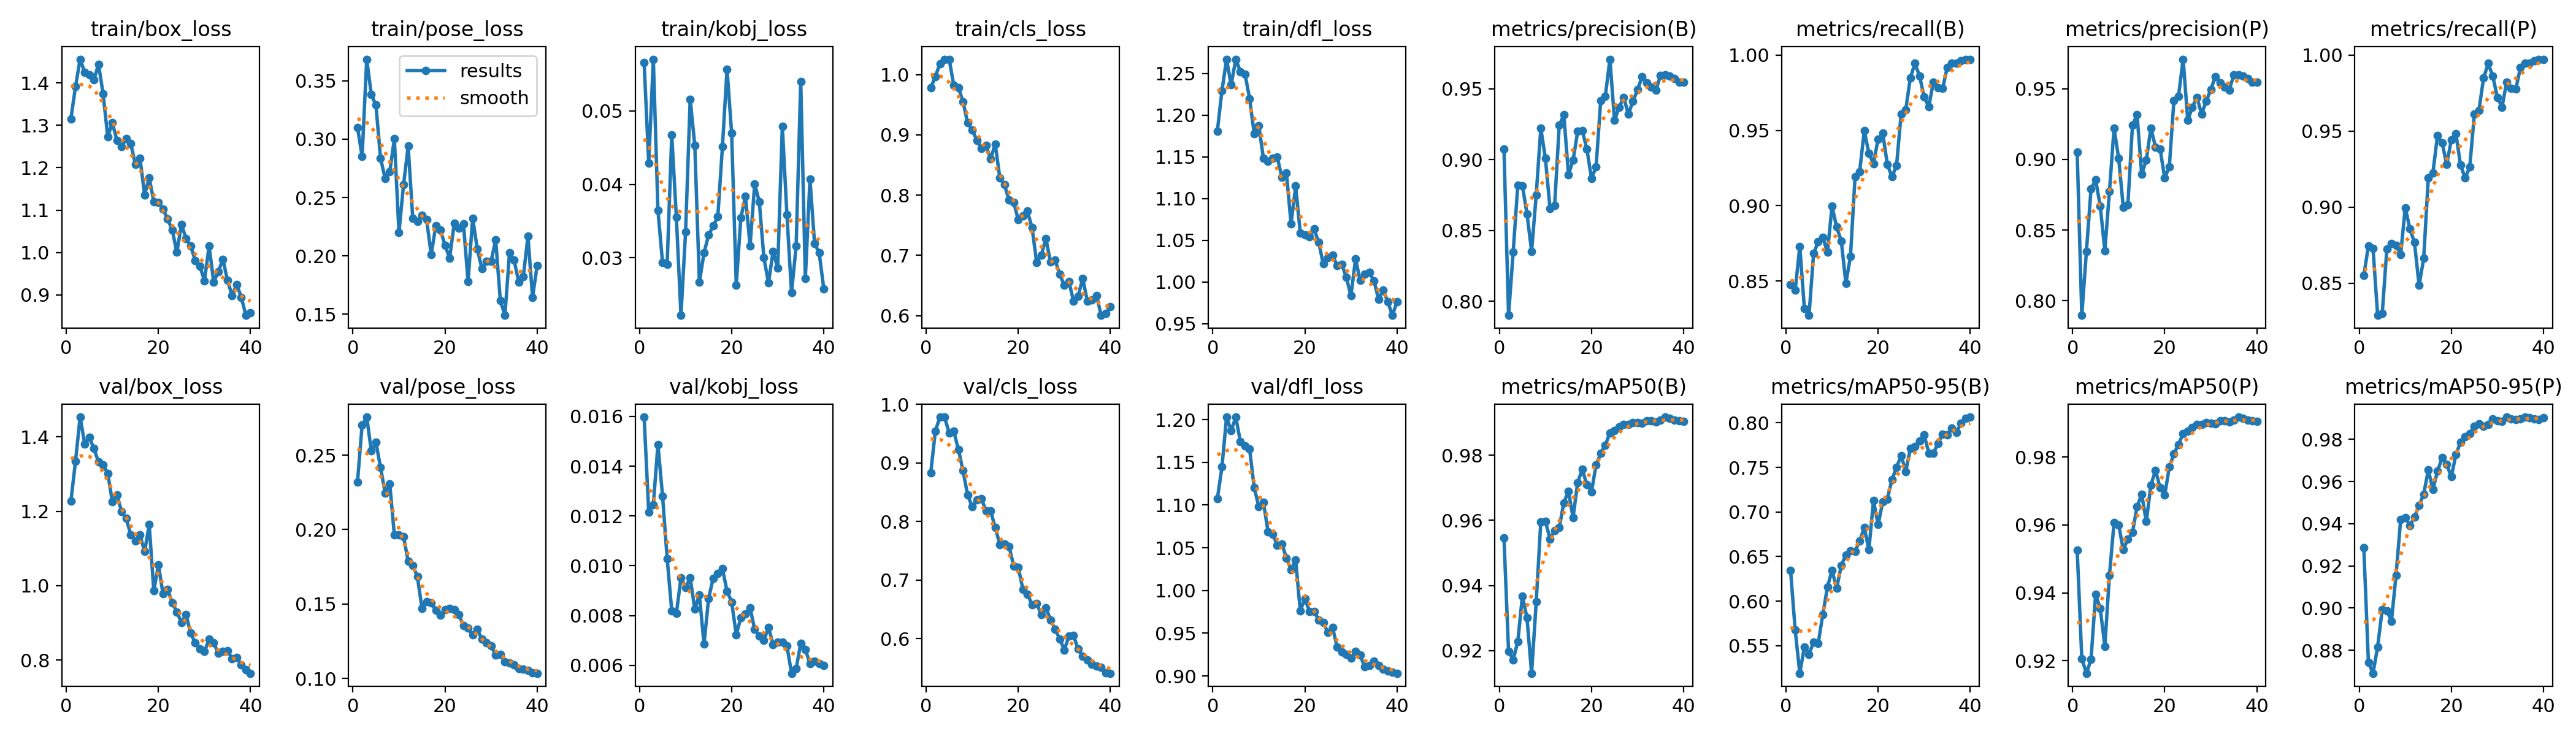

Source data for this figure (header and first rows):
epoch, time, train/box_loss, train/pose_loss, train/kobj_loss, train/cls_loss, train/dfl_loss, metrics/precision(B), metrics/recall(B), metrics/mAP50(B), metrics/mAP50-95(B), metrics/precision(P), metrics/recall(P), metrics/mAP50(P), metrics/mAP50-95(P), val/box_loss, val/pose_loss, val/kobj_loss, val/cls_loss, val/dfl_loss, lr/pg0, lr/pg1, lr/pg2
1, 4.537, 1.315, 0.3102, 0.05655, 0.9781, 1.181, 0.9075, 0.8476, 0.9546, 0.6344, 0.905, 0.8551, 0.9526, 0.9287, 1.227, 0.2321, 0.01597, 0.8831, 1.107, 0.0006471, 0.0006471, 0.0006471
2, 9.292, 1.391, 0.2853, 0.0429, 0.9968, 1.229, 0.7902, 0.844, 0.9197, 0.5675, 0.7896, 0.8747, 0.9206, 0.8742, 1.335, 0.2702, 0.01215, 0.9546, 1.145, 0.001281, 0.001281, 0.001281
3, 13.72, 1.456, 0.3686, 0.05702, 1.018, 1.267, 0.8348, 0.8731, 0.9172, 0.5192, 0.8348, 0.8731, 0.9163, 0.8691, 1.453, 0.2756, 0.01246, 0.9785, 1.203, 0.001882, 0.001882, 0.001882
4, 18.14, 1.425, 0.3382, 0.03645, 1.025, 1.236, 0.8819, 0.8317, 0.9227, 0.5488, 0.8789, 0.829, 0.9203, 0.8816, 1.381, 0.2529, 0.01487, 0.9783, 1.187, 0.001852, 0.001852, 0.001852
5, 22.58, 1.419, 0.3292, 0.02934, 1.025, 1.267, 0.8817, 0.8273, 0.9368, 0.5405, 0.8856, 0.8301, 0.9396, 0.8994, 1.398, 0.2586, 0.0128, 0.9516, 1.203, 0.001802, 0.001802, 0.001802
6, 27.01, 1.408, 0.2837, 0.02912, 0.9825, 1.252, 0.8618, 0.8683, 0.93, 0.5541, 0.8671, 0.8725, 0.9354, 0.8988, 1.369, 0.2417, 0.01029, 0.9541, 1.174, 0.001752, 0.001752, 0.001752
7, 31.46, 1.444, 0.2662, 0.04674, 0.9785, 1.249, 0.8353, 0.8762, 0.913, 0.5529, 0.8353, 0.8762, 0.9243, 0.8938, 1.332, 0.2246, 0.00818, 0.9234, 1.169, 0.001703, 0.001703, 0.001703
8, 35.94, 1.374, 0.2722, 0.0355, 0.9552, 1.22, 0.8752, 0.879, 0.9349, 0.5852, 0.8771, 0.875, 0.9451, 0.9156, 1.324, 0.2308, 0.00808, 0.8869, 1.165, 0.001654, 0.001654, 0.001654
9, 40.37, 1.273, 0.3003, 0.02217, 0.9201, 1.178, 0.922, 0.8691, 0.9596, 0.6157, 0.922, 0.8691, 0.9607, 0.942, 1.302, 0.1964, 0.00952, 0.8455, 1.12, 0.001604, 0.001604, 0.001604
10, 44.78, 1.306, 0.2202, 0.03353, 0.9083, 1.188, 0.9008, 0.8997, 0.9598, 0.6347, 0.9008, 0.8997, 0.9601, 0.943, 1.226, 0.1965, 0.00912, 0.8252, 1.098, 0.001554, 0.001554, 0.001554
11, 49.28, 1.264, 0.2611, 0.05159, 0.8911, 1.148, 0.8655, 0.8858, 0.9543, 0.6142, 0.8663, 0.8858, 0.9527, 0.9392, 1.244, 0.1952, 0.00952, 0.8371, 1.103, 0.001505, 0.001505, 0.001505
12, 53.68, 1.25, 0.294, 0.04528, 0.8775, 1.144, 0.8677, 0.8768, 0.9569, 0.6399, 0.8677, 0.8768, 0.9559, 0.9431, 1.199, 0.1787, 0.00825, 0.8392, 1.069, 0.001455, 0.001455, 0.001455
13, 58.17, 1.269, 0.2319, 0.02669, 0.8822, 1.149, 0.9242, 0.8487, 0.9577, 0.652, 0.9242, 0.8487, 0.9577, 0.9487, 1.18, 0.176, 0.00882, 0.8179, 1.066, 0.001406, 0.001406, 0.001406
14, 62.66, 1.257, 0.2297, 0.03066, 0.8598, 1.15, 0.9316, 0.8663, 0.9655, 0.6565, 0.9316, 0.8663, 0.9655, 0.9541, 1.137, 0.1683, 0.00685, 0.818, 1.053, 0.001357, 0.001357, 0.001357
15, 67.28, 1.208, 0.2345, 0.03311, 0.885, 1.126, 0.8894, 0.9192, 0.969, 0.656, 0.8894, 0.9192, 0.969, 0.9654, 1.12, 0.1471, 0.00869, 0.7896, 1.055, 0.001307, 0.001307, 0.001307
16, 71.8, 1.222, 0.231, 0.03433, 0.8283, 1.131, 0.8995, 0.9227, 0.9609, 0.6676, 0.8995, 0.9227, 0.9611, 0.9563, 1.136, 0.1517, 0.0095, 0.761, 1.038, 0.001257, 0.001257, 0.001257
17, 76.3, 1.136, 0.201, 0.0356, 0.817, 1.07, 0.9198, 0.9499, 0.9717, 0.6825, 0.922, 0.9471, 0.9717, 0.9649, 1.091, 0.1506, 0.00969, 0.7611, 1.025, 0.001208, 0.001208, 0.001208
18, 80.81, 1.176, 0.226, 0.04512, 0.7921, 1.115, 0.9204, 0.9347, 0.9757, 0.6577, 0.9087, 0.9423, 0.9761, 0.9713, 1.164, 0.146, 0.00988, 0.7574, 1.036, 0.001159, 0.001159, 0.001159
19, 85.25, 1.12, 0.2222, 0.05568, 0.7883, 1.059, 0.9074, 0.928, 0.971, 0.7127, 0.9074, 0.928, 0.971, 0.9681, 0.986, 0.1425, 0.00898, 0.7243, 0.9763, 0.001109, 0.001109, 0.001109
20, 89.76, 1.118, 0.209, 0.04695, 0.7591, 1.056, 0.8868, 0.9443, 0.9688, 0.6858, 0.8868, 0.9443, 0.9688, 0.9624, 1.056, 0.1462, 0.00854, 0.7218, 0.9903, 0.001059, 0.001059, 0.001059
21, 94.22, 1.103, 0.198, 0.02631, 0.7654, 1.054, 0.8949, 0.9482, 0.9771, 0.7113, 0.8949, 0.9482, 0.9771, 0.9728, 0.9779, 0.147, 0.00723, 0.6843, 0.9757, 0.00101, 0.00101, 0.00101
22, 98.75, 1.079, 0.228, 0.03548, 0.7731, 1.064, 0.9417, 0.9276, 0.9806, 0.7145, 0.9417, 0.9276, 0.981, 0.9788, 0.9895, 0.1462, 0.00791, 0.6759, 0.9757, 0.0009605, 0.0009605, 0.0009605
23, 103.2, 1.054, 0.2236, 0.03834, 0.7458, 1.047, 0.9447, 0.9192, 0.9832, 0.7362, 0.9447, 0.9192, 0.9837, 0.9813, 0.9542, 0.1429, 0.00805, 0.6576, 0.9655, 0.000911, 0.000911, 0.000911
24, 107.8, 1, 0.2274, 0.03164, 0.6879, 1.022, 0.9708, 0.9265, 0.9869, 0.75, 0.9708, 0.9265, 0.9869, 0.9829, 0.9295, 0.1355, 0.00831, 0.6603, 0.9623, 0.0008615, 0.0008615, 0.0008615
25, 112.2, 1.066, 0.1778, 0.04003, 0.7007, 1.03, 0.9276, 0.961, 0.9877, 0.7634, 0.9276, 0.961, 0.9877, 0.9862, 0.9011, 0.1337, 0.00744, 0.6405, 0.951, 0.000812, 0.000812, 0.000812
26, 116.8, 1.034, 0.2324, 0.03766, 0.7275, 1.032, 0.9369, 0.9638, 0.9887, 0.7455, 0.9369, 0.9638, 0.9887, 0.9874, 0.922, 0.1295, 0.00717, 0.653, 0.9568, 0.0007625, 0.0007625, 0.0007625
27, 121.3, 1.016, 0.2059, 0.03, 0.6889, 1.02, 0.9439, 0.9848, 0.9896, 0.7712, 0.9439, 0.9848, 0.9896, 0.9861, 0.8724, 0.1328, 0.007, 0.6319, 0.9342, 0.000713, 0.000713, 0.000713
28, 125.8, 0.981, 0.189, 0.0266, 0.6923, 1.022, 0.932, 0.9944, 0.9896, 0.7736, 0.932, 0.9944, 0.9896, 0.9871, 0.8463, 0.1264, 0.00752, 0.6156, 0.9278, 0.0006635, 0.0006635, 0.0006635
29, 130.3, 0.9678, 0.1955, 0.03089, 0.6685, 1.006, 0.941, 0.9861, 0.9902, 0.7797, 0.941, 0.9861, 0.9902, 0.9898, 0.8301, 0.1239, 0.00684, 0.5995, 0.9249, 0.000614, 0.000614, 0.000614
30, 134.8, 0.9334, 0.1953, 0.02857, 0.6502, 0.9836, 0.9494, 0.9721, 0.99, 0.7864, 0.9494, 0.9721, 0.99, 0.9889, 0.8228, 0.1218, 0.00692, 0.5806, 0.9209, 0.0005645, 0.0005645, 0.0005645
31, 157.8, 1.016, 0.2137, 0.04792, 0.6565, 1.028, 0.9585, 0.9657, 0.9899, 0.7663, 0.9585, 0.9657, 0.9899, 0.9887, 0.8563, 0.1159, 0.00694, 0.604, 0.9287, 0.000515, 0.000515, 0.000515
32, 162.2, 0.9305, 0.1618, 0.03587, 0.6243, 1.002, 0.954, 0.982, 0.9907, 0.766, 0.954, 0.982, 0.9907, 0.9906, 0.8464, 0.1162, 0.00678, 0.605, 0.9243, 0.0004655, 0.0004655, 0.0004655
33, 166.7, 0.9547, 0.1489, 0.02526, 0.6325, 1.009, 0.9512, 0.9782, 0.9908, 0.7768, 0.9512, 0.9782, 0.9908, 0.9898, 0.8184, 0.1111, 0.00568, 0.5818, 0.9106, 0.000416, 0.000416, 0.000416
34, 171.1, 0.9841, 0.2028, 0.03158, 0.6618, 1.012, 0.9491, 0.9777, 0.9903, 0.7876, 0.9491, 0.9777, 0.9903, 0.9893, 0.8242, 0.1104, 0.00586, 0.5696, 0.9123, 0.0003665, 0.0003665, 0.0003665
35, 175.6, 0.9338, 0.1961, 0.05397, 0.6238, 1.002, 0.9596, 0.9917, 0.9908, 0.7865, 0.9596, 0.9917, 0.9908, 0.9896, 0.8247, 0.1092, 0.00688, 0.5638, 0.9176, 0.000317, 0.000317, 0.000317
36, 180, 0.8989, 0.1774, 0.0272, 0.6262, 0.9794, 0.9596, 0.9944, 0.9918, 0.7942, 0.9596, 0.9944, 0.9918, 0.9906, 0.804, 0.1066, 0.00663, 0.5563, 0.9122, 0.0002675, 0.0002675, 0.0002675
37, 184.6, 0.9247, 0.1822, 0.04069, 0.6335, 0.9901, 0.9591, 0.9944, 0.9914, 0.7896, 0.9591, 0.9944, 0.9914, 0.9904, 0.8076, 0.1061, 0.00607, 0.5531, 0.9081, 0.000218, 0.000218, 0.000218
38, 189.1, 0.8939, 0.2168, 0.03198, 0.6004, 0.9765, 0.9572, 0.9963, 0.9909, 0.7994, 0.9572, 0.9963, 0.9909, 0.9896, 0.7865, 0.1052, 0.00616, 0.5506, 0.9057, 0.0001685, 0.0001685, 0.0001685
39, 193.6, 0.8518, 0.1643, 0.03068, 0.6033, 0.9601, 0.9545, 0.9972, 0.9906, 0.805, 0.9545, 0.9972, 0.9906, 0.9893, 0.7739, 0.1039, 0.00606, 0.5418, 0.9042, 0.000119, 0.000119, 0.000119
40, 198.1, 0.8583, 0.1919, 0.0258, 0.6147, 0.9764, 0.9545, 0.9972, 0.9905, 0.8065, 0.9545, 0.9972, 0.9905, 0.9903, 0.7646, 0.1035, 0.00598, 0.5407, 0.9032, 6.95e-05, 6.95e-05, 6.95e-05
